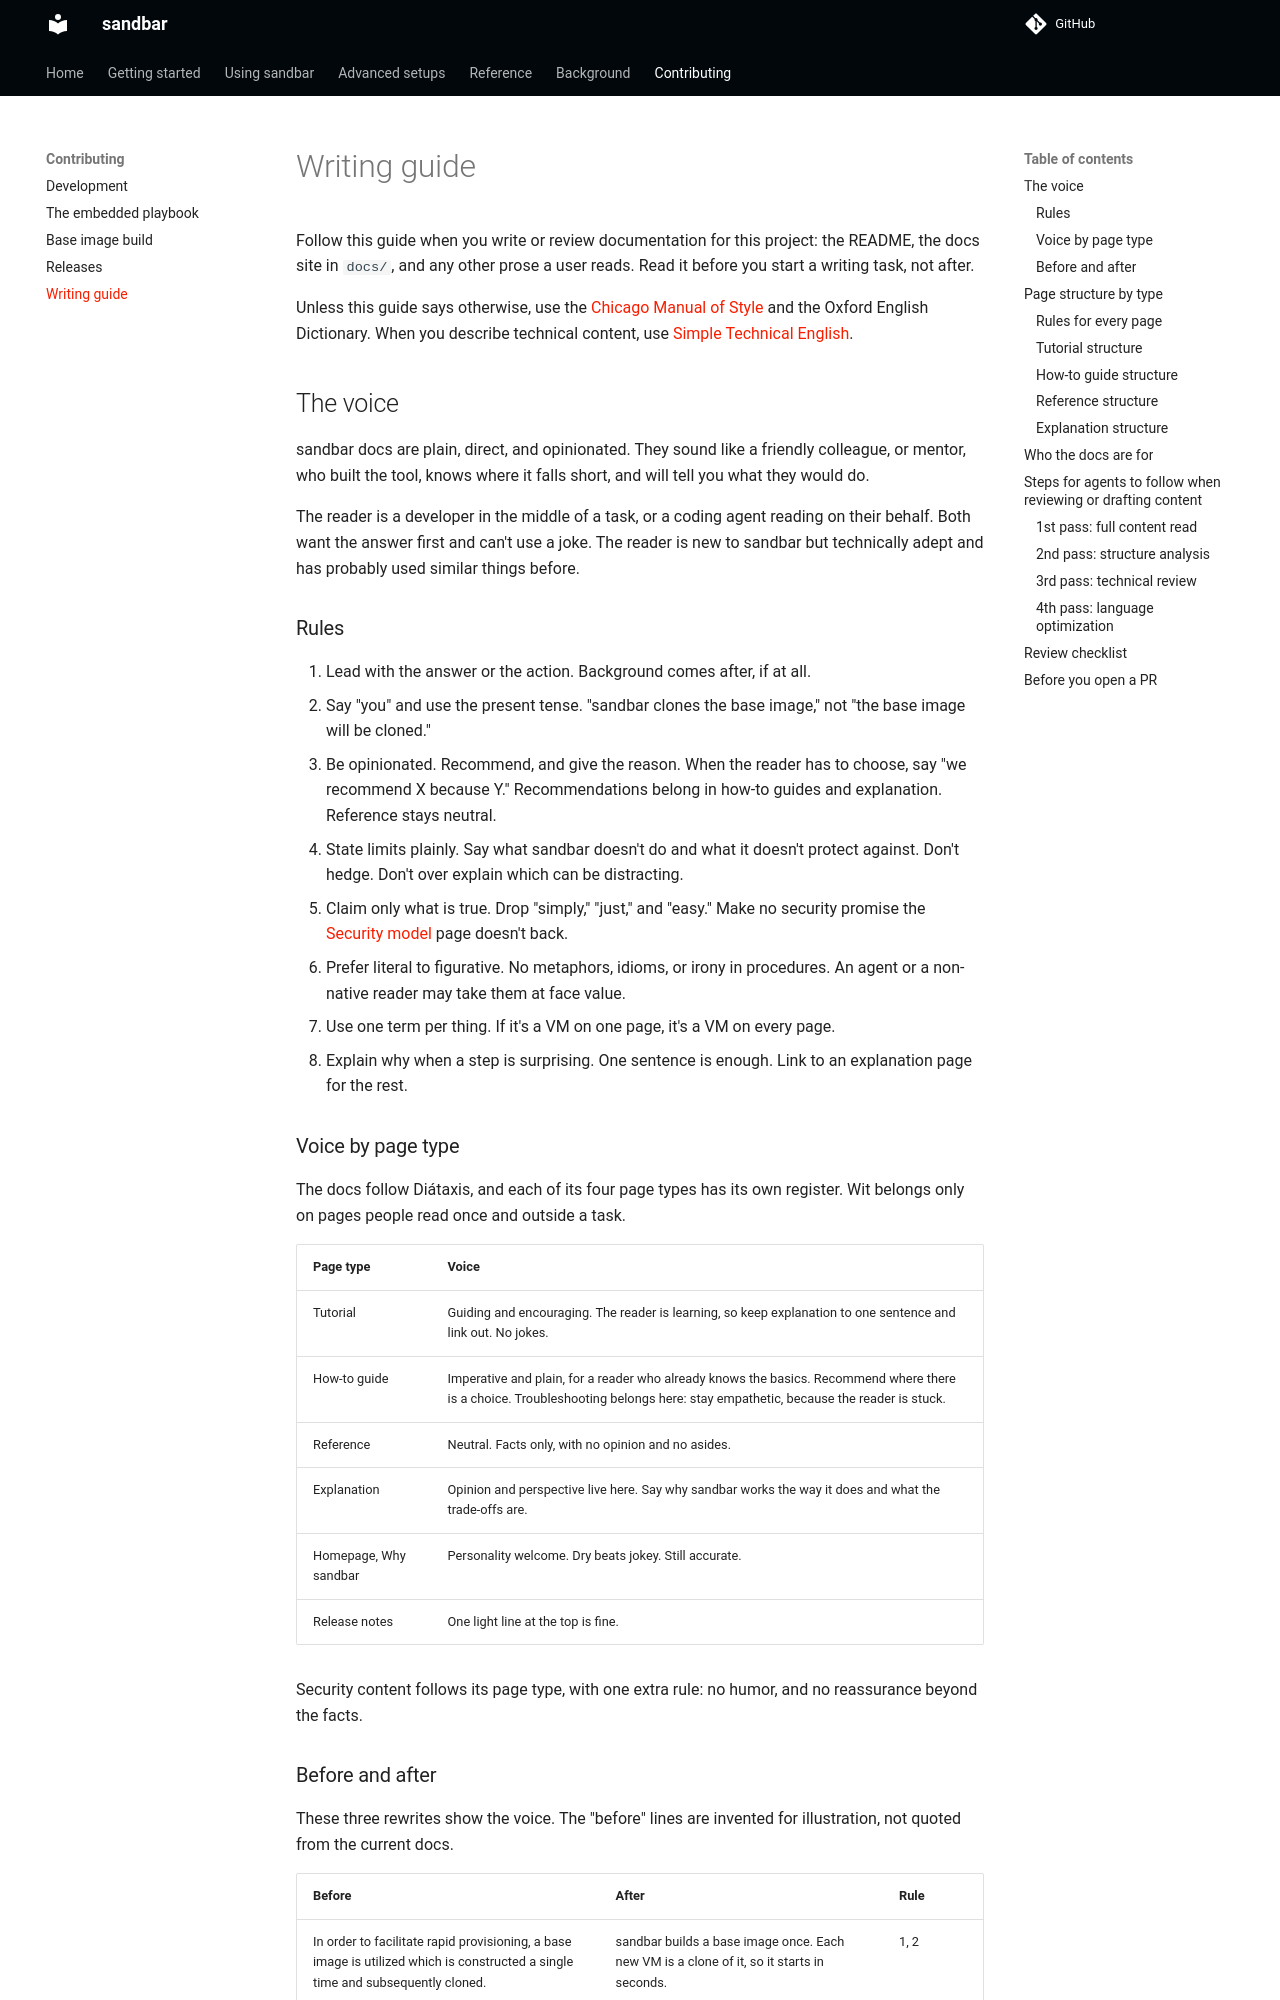

repository: Lullabot/sandbar · page: 0.20.0/contributing/writing-guide/index.html · generator: mkdocs

# Writing guide

Follow this guide when you write or review documentation for this project: the README, the docs site in `docs/`, and any other prose a user reads. Read it before you start a writing task, not after.

Unless this guide says otherwise, use the [Chicago Manual of Style](https://www.chicagomanualofstyle.org/) and the Oxford English Dictionary. When you describe technical content, use [Simple Technical English](https://www.asd-ste100.org/).

## The voice

sandbar docs are plain, direct, and opinionated. They sound like a friendly colleague, or mentor, who built the tool, knows where it falls short, and will tell you what they would do.

The reader is a developer in the middle of a task, or a coding agent reading on their behalf. Both want the answer first and can't use a joke. The reader is new to sandbar but technically adept and has probably used similar things before.

### Rules

1. Lead with the answer or the action. Background comes after, if at all.
2. Say "you" and use the present tense. "sandbar clones the base image," not "the base image will be cloned."
3. Be opinionated. Recommend, and give the reason. When the reader has to choose, say "we recommend X because Y." Recommendations belong in how-to guides and explanation. Reference stays neutral.
4. State limits plainly. Say what sandbar doesn't do and what it doesn't protect against. Don't hedge. Don't over explain which can be distracting.
5. Claim only what is true. Drop "simply," "just," and "easy." Make no security promise the [Security model](../background/security-model.md) page doesn't back.
6. Prefer literal to figurative. No metaphors, idioms, or irony in procedures. An agent or a non-native reader may take them at face value.
7. Use one term per thing. If it's a VM on one page, it's a VM on every page.
8. Explain why when a step is surprising. One sentence is enough. Link to an explanation page for the rest.

### Voice by page type

The docs follow Diátaxis, and each of its four page types has its own register. Wit belongs only on pages people read once and outside a task.

| Page type | Voice |
| --- | --- |
| Tutorial | Guiding and encouraging. The reader is learning, so keep explanation to one sentence and link out. No jokes. |
| How-to guide | Imperative and plain, for a reader who already knows the basics. Recommend where there is a choice. Troubleshooting belongs here: stay empathetic, because the reader is stuck. |
| Reference | Neutral. Facts only, with no opinion and no asides. |
| Explanation | Opinion and perspective live here. Say why sandbar works the way it does and what the trade-offs are. |
| Homepage, Why sandbar | Personality welcome. Dry beats jokey. Still accurate. |
| Release notes | One light line at the top is fine. |

Security content follows its page type, with one extra rule: no humor, and no reassurance beyond the facts.
